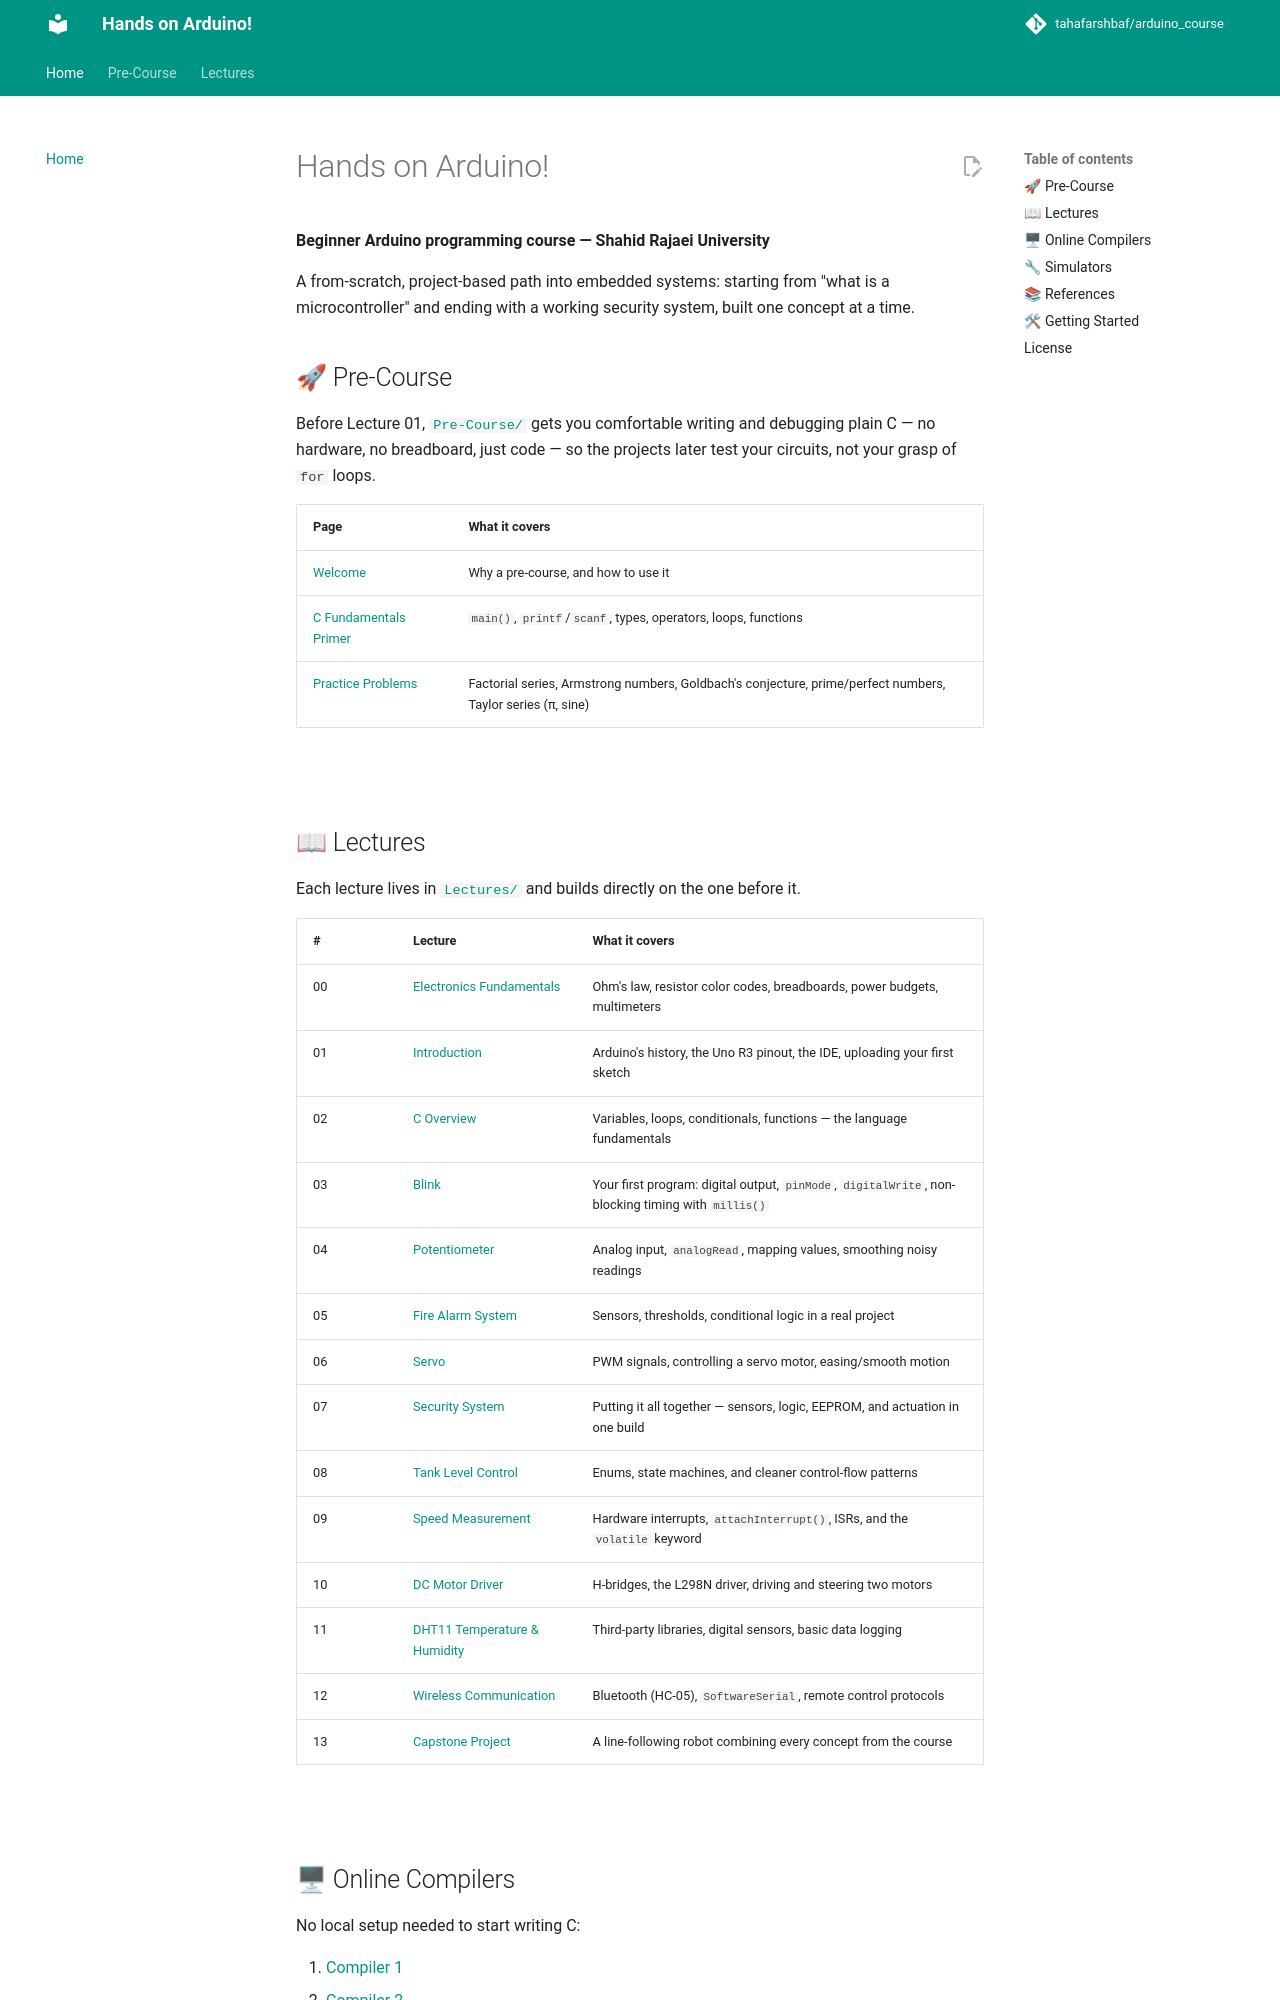

repository: tahafarshbaf/arduino_course · page: index.html · generator: mkdocs

# Hands on Arduino!

**Beginner Arduino programming course — Shahid Rajaei University**

A from-scratch, project-based path into embedded systems: starting from "what is a microcontroller" and ending with a working security system, built one concept at a time.


## 🚀 Pre-Course

Before Lecture 01, [`Pre-Course/`](./Pre-Course) gets you comfortable writing and debugging plain C — no hardware, no breadboard, just code — so the projects later test your circuits, not your grasp of `for` loops.

| Page | What it covers |
|---|---|
| [Welcome](<./Pre-Course/00-Welcome.md>) | Why a pre-course, and how to use it |
| [C Fundamentals Primer](<./Pre-Course/01-C-Fundamentals-Primer.md>) | `main()`, `printf`/`scanf`, types, operators, loops, functions |
| [Practice Problems](<./Pre-Course/02-Practice-Problems.md>) | Factorial series, Armstrong numbers, Goldbach's conjecture, prime/perfect numbers, Taylor series (π, sine) |

<br/>
